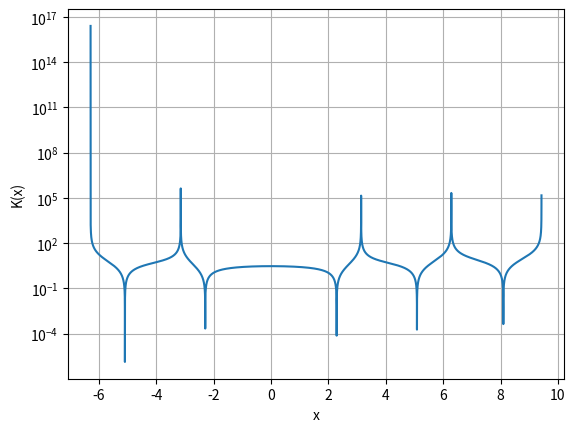

The script that saved this image:
import numpy as np
import matplotlib.pyplot as plt

x0 = np.pi / 3
relFehler = 0.1

def f(x):
    return x ** 2 * np.sin(x)


def f_ableitung(x):
    return 2 * x * np.sin(x) + x ** 2 * np.cos(x)


def K(x):
    return (np.absolute(f_ableitung(x) * np.absolute(x))) / (np.absolute(f(x)))

# x -> 0 konditioniert nach 3, deswegen gut konditioniert
print("Verhalten von konditionszahlen")
print([K(10 ** -n) for n in range(1, 6)])
print()

print("Näherungsweise absoluter Fehler")
konditionszahl_x0 = K(x0)
absFehler = relFehler / konditionszahl_x0 * np.absolute(x0)
print(absFehler)

# Ploten: (np.arrange(minimaler wert, maximaler wert, genauigkeit
plotrange = np.arange(-2 * np.pi, 3 * np.pi, 10 ** -4)

# semilogy = halblogarithmisch
plt.semilogy(plotrange, K(plotrange))
plt.xlabel('x')
plt.ylabel('K(x)')
plt.grid()
plt.show()
